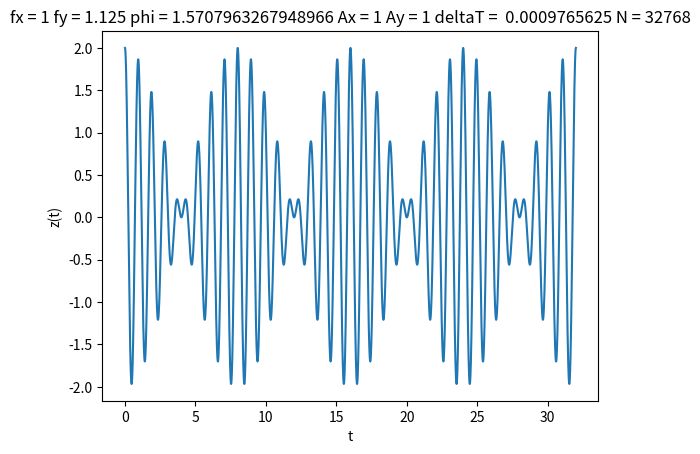
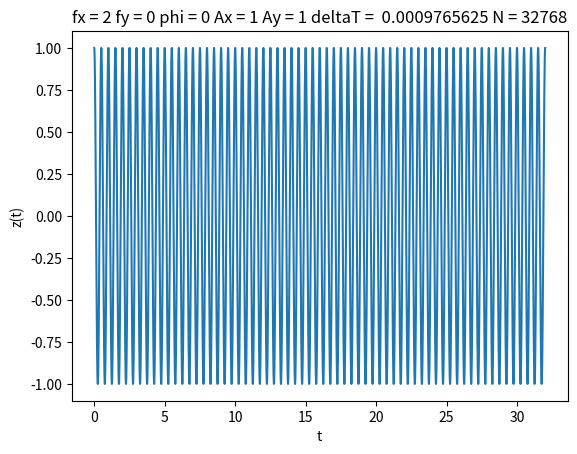
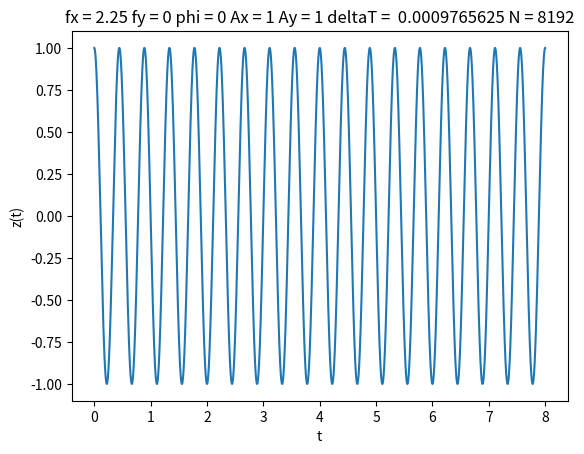

Write Python code to recreate these figures, in order.
import numpy as np
import matplotlib.pyplot as plt
'''
We will use an array named timeArray that will consist of the values of t we
will use to compute each trigonometric sequence. We use the makeTimes function
to compute the array of time intervals, then compute arrays for the coefficient
and multiply them using the numpy multiply function.
'''
def useInterval(fx,fy,phi, Ax, Ay,deltaT, N):
    timeArray = makeTimes(deltaT, N)
    #calculate the array for t
    x, y, z = list(range(N+1)), list(range(N+1)), list(range(N+1))
        #compute the sinusoids and multiply by the coefficients
    for i in  list(range(N+1)):
        x[i] = np.round(Ax*np.cos(2*np.pi*fx*timeArray[i]),6)
        y[i] = np.round(Ay*np.sin(2*np.pi*fy*timeArray[i]+phi),6)
        z[i] = x[i]+y[i]
    #output the sinusoids to a .txt file
    outX = open('x of t.txt',"w+")
    outX.write(str(x))
    outY = open('y of t.txt',"w+")
    outY.write(str(y))
    outZ = open('z of t.txt',"w+")
    outZ.write(str(z))
    return x, y, z
'''
deltaT is the size of each interval in the time sequence we will use to compute
the trigonometric functions, and N is the number of those intervals. times is
the array containing the time sequence we will use to computer the trigonometric
functions, and we do this by making times and deltaT into lists, then use
multiply to get an array containing the product of each of their elements.
'''
def makeTimes(deltaT, N):
    times = list(range(N+1))
    deltaT = [deltaT]*(N+1)
    for i in range(N+1):
        times[i] = deltaT[i]*times[i]
    return times
'''
Plot t versus z(t) using the function useInterval
'''
def makeZtPlot(fx,fy,phi, Ax, Ay,deltaT, N):
    x, y, z = useInterval(fx,fy,phi, Ax, Ay,deltaT, N)
    t = makeTimes(deltaT, N)
    plt.ylabel('z(t)')
    plt.xlabel('t')
    title =  'fx = ' + str(fx) + ' fy = ' + str(fy) + ' phi = ' + str(phi)
    title =  title + " Ax = " + str(Ax) + " Ay = " + str(Ay)+  " deltaT =  "
    title = title + str(deltaT) +" N = " + str(N)
    plt.title(title)
    plt.plot(t,z)
    plt.show()
'''
Plot x(t) versus y(t) using the function useInterval
'''
def makeXYPlot(fx,fy,phi, Ax, Ay,deltaT, N):
    x, y, z = useInterval(fx,fy,phi, Ax, Ay,deltaT, N)
    plt.ylabel('y(t)')
    plt.xlabel('x(t)')
    title =  'fx = ' + str(fx) + ' fy = ' + str(fy) + ' phi = ' + str(phi)
    title =  title + " Ax = " + str(Ax) + " Ay = " + str(Ay)+  " deltaT =  "
    title = title + str(deltaT) +" N = " + str(N)
    plt.title(title)
    plt.plot(x,y)
    plt.show()
'''
This function will make the XY plots requested by the assignment to determine
the relationship between fx and fy
'''
def makeXYPlots(resolution, length):
    makeXYPlot(np.pi, 1, 0, 1, 1, resolution, int(length/2))
    makeXYPlot(1, np.pi, 0, 1, 1, resolution, int(length/2))
    makeXYPlot(10, 1, 0, 1, 1, int(resolution/2), length*2)
    makeXYPlot(1, 1, 0, 1, 1, resolution, length)
    makeXYPlot(1, 10, 0, 1, 1, resolution, length)
#makeXYPlots(2**-16, 2**19)
#the resolution and length that will allow for high resolution graphs
'''
This call to Zt will show the phenomenon of beats where
w1 = 2pifx and w2 = 2pify
We will make an array of nearby but distinct values of fx and fy then plot
t vs z. Then we will plot many cycles at the frequency (w1+w2)/2 and
a few cycles at the frequency (w1-w2)/2.
'''
makeZtPlot(1, 1+2**-3, np.pi/2, 1, 1, 2**-10, 2**15)
makeZtPlot(2, 0, 0, 1, 1, 2**-10, 2**15)
makeZtPlot(2+2**-2, 0, 0, 1, 1, 2**-10, 2**13)
